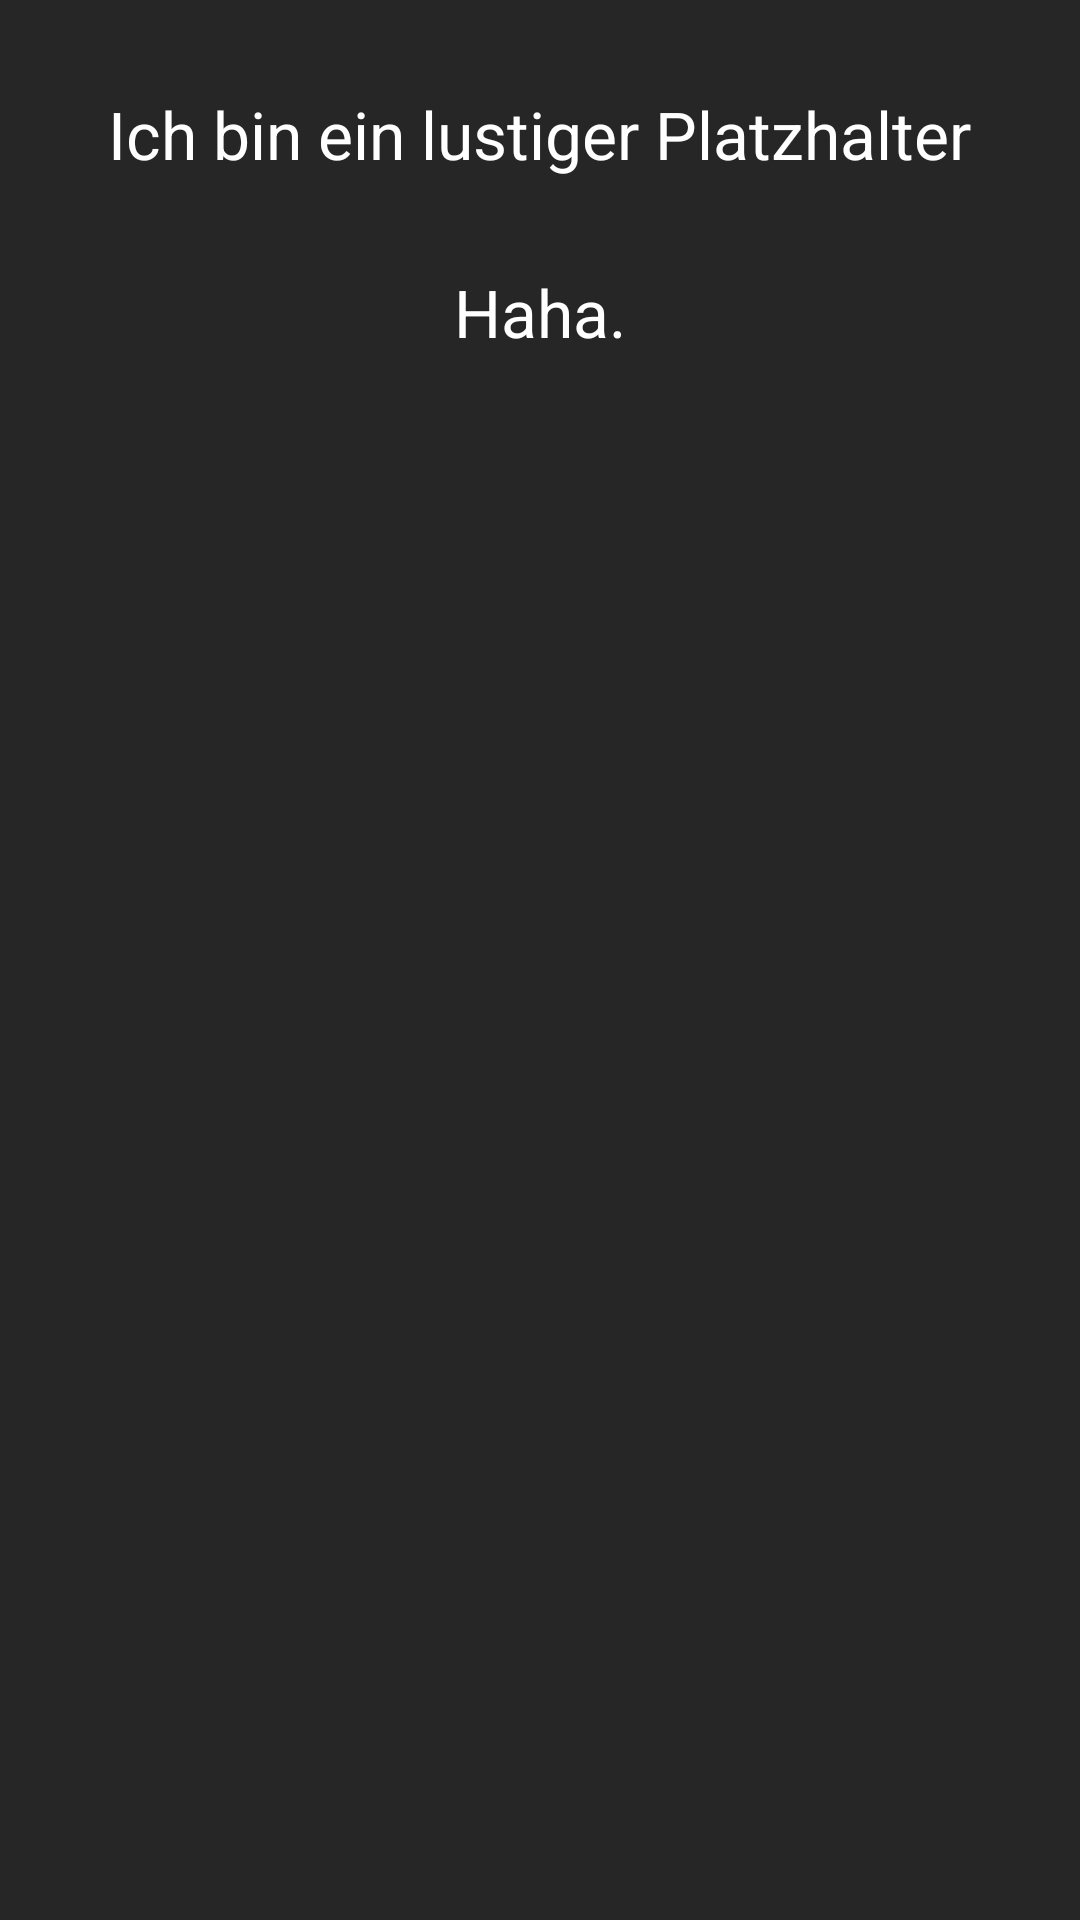

Write the Android layout XML for this screen, with the resource values it uses.
<!-- AndroidManifest.xml: application theme mordThemeNotTurn -->
<!-- res/layout/stub_activity.xml -->
<?xml version="1.0" encoding="utf-8"?>
<LinearLayout xmlns:android="http://schemas.android.com/apk/res/android"
    xmlns:tools="http://schemas.android.com/tools"
    android:orientation="vertical" android:layout_width="match_parent"
    android:layout_height="match_parent"
    tools:context=".STUB">

    <TextView
        android:layout_width="wrap_content"
        android:layout_height="wrap_content"
        android:textAppearance="?android:attr/textAppearanceLarge"
        android:text="Ich bin ein lustiger Platzhalter"
        android:id="@+id/textView3"
        android:layout_gravity="center_horizontal"
        android:layout_margin="30dp" />

    <TextView
        android:layout_width="wrap_content"
        android:layout_height="wrap_content"
        android:textAppearance="?android:attr/textAppearanceLarge"
        android:text="Haha."
        android:id="@+id/textView4"
        android:layout_gravity="center_horizontal" />
</LinearLayout>
<!-- resources referenced by this layout -->
<resources>
  <style name="mordThemeNotTurn" parent="AppTheme">
          <item name="colorPrimary">@color/colorOtherTurn</item>
          <item name="colorPrimaryDark">@color/colorOtherTurnLight</item>
          <item name="android:colorBackground">@color/colorBackground</item>
          <item name="android:textColorPrimary">@color/colorFont</item>
          <item name="colorButtonNormal">@color/colorOtherTurnLight</item>
          <item name="colorAccent">@color/colorOtherTurnLight</item>
          <item name="android:colorForeground">@color/dim_foreground_material_light</item>
  
      </style>
  <style name="AppTheme" parent="android:Theme.Holo.Light">
          
  
  
          <item name="android:colorBackground">@color/colorBackground</item>
          <item name="android:textColorPrimary">@color/colorFont</item>
  
      </style>
  <color name="colorOtherTurn">#13445b</color>
  <color name="colorOtherTurnLight">#1f657c</color>
  <color name="colorBackground">#262626</color>
  <color name="colorFont">#ffffff</color>
</resources>
